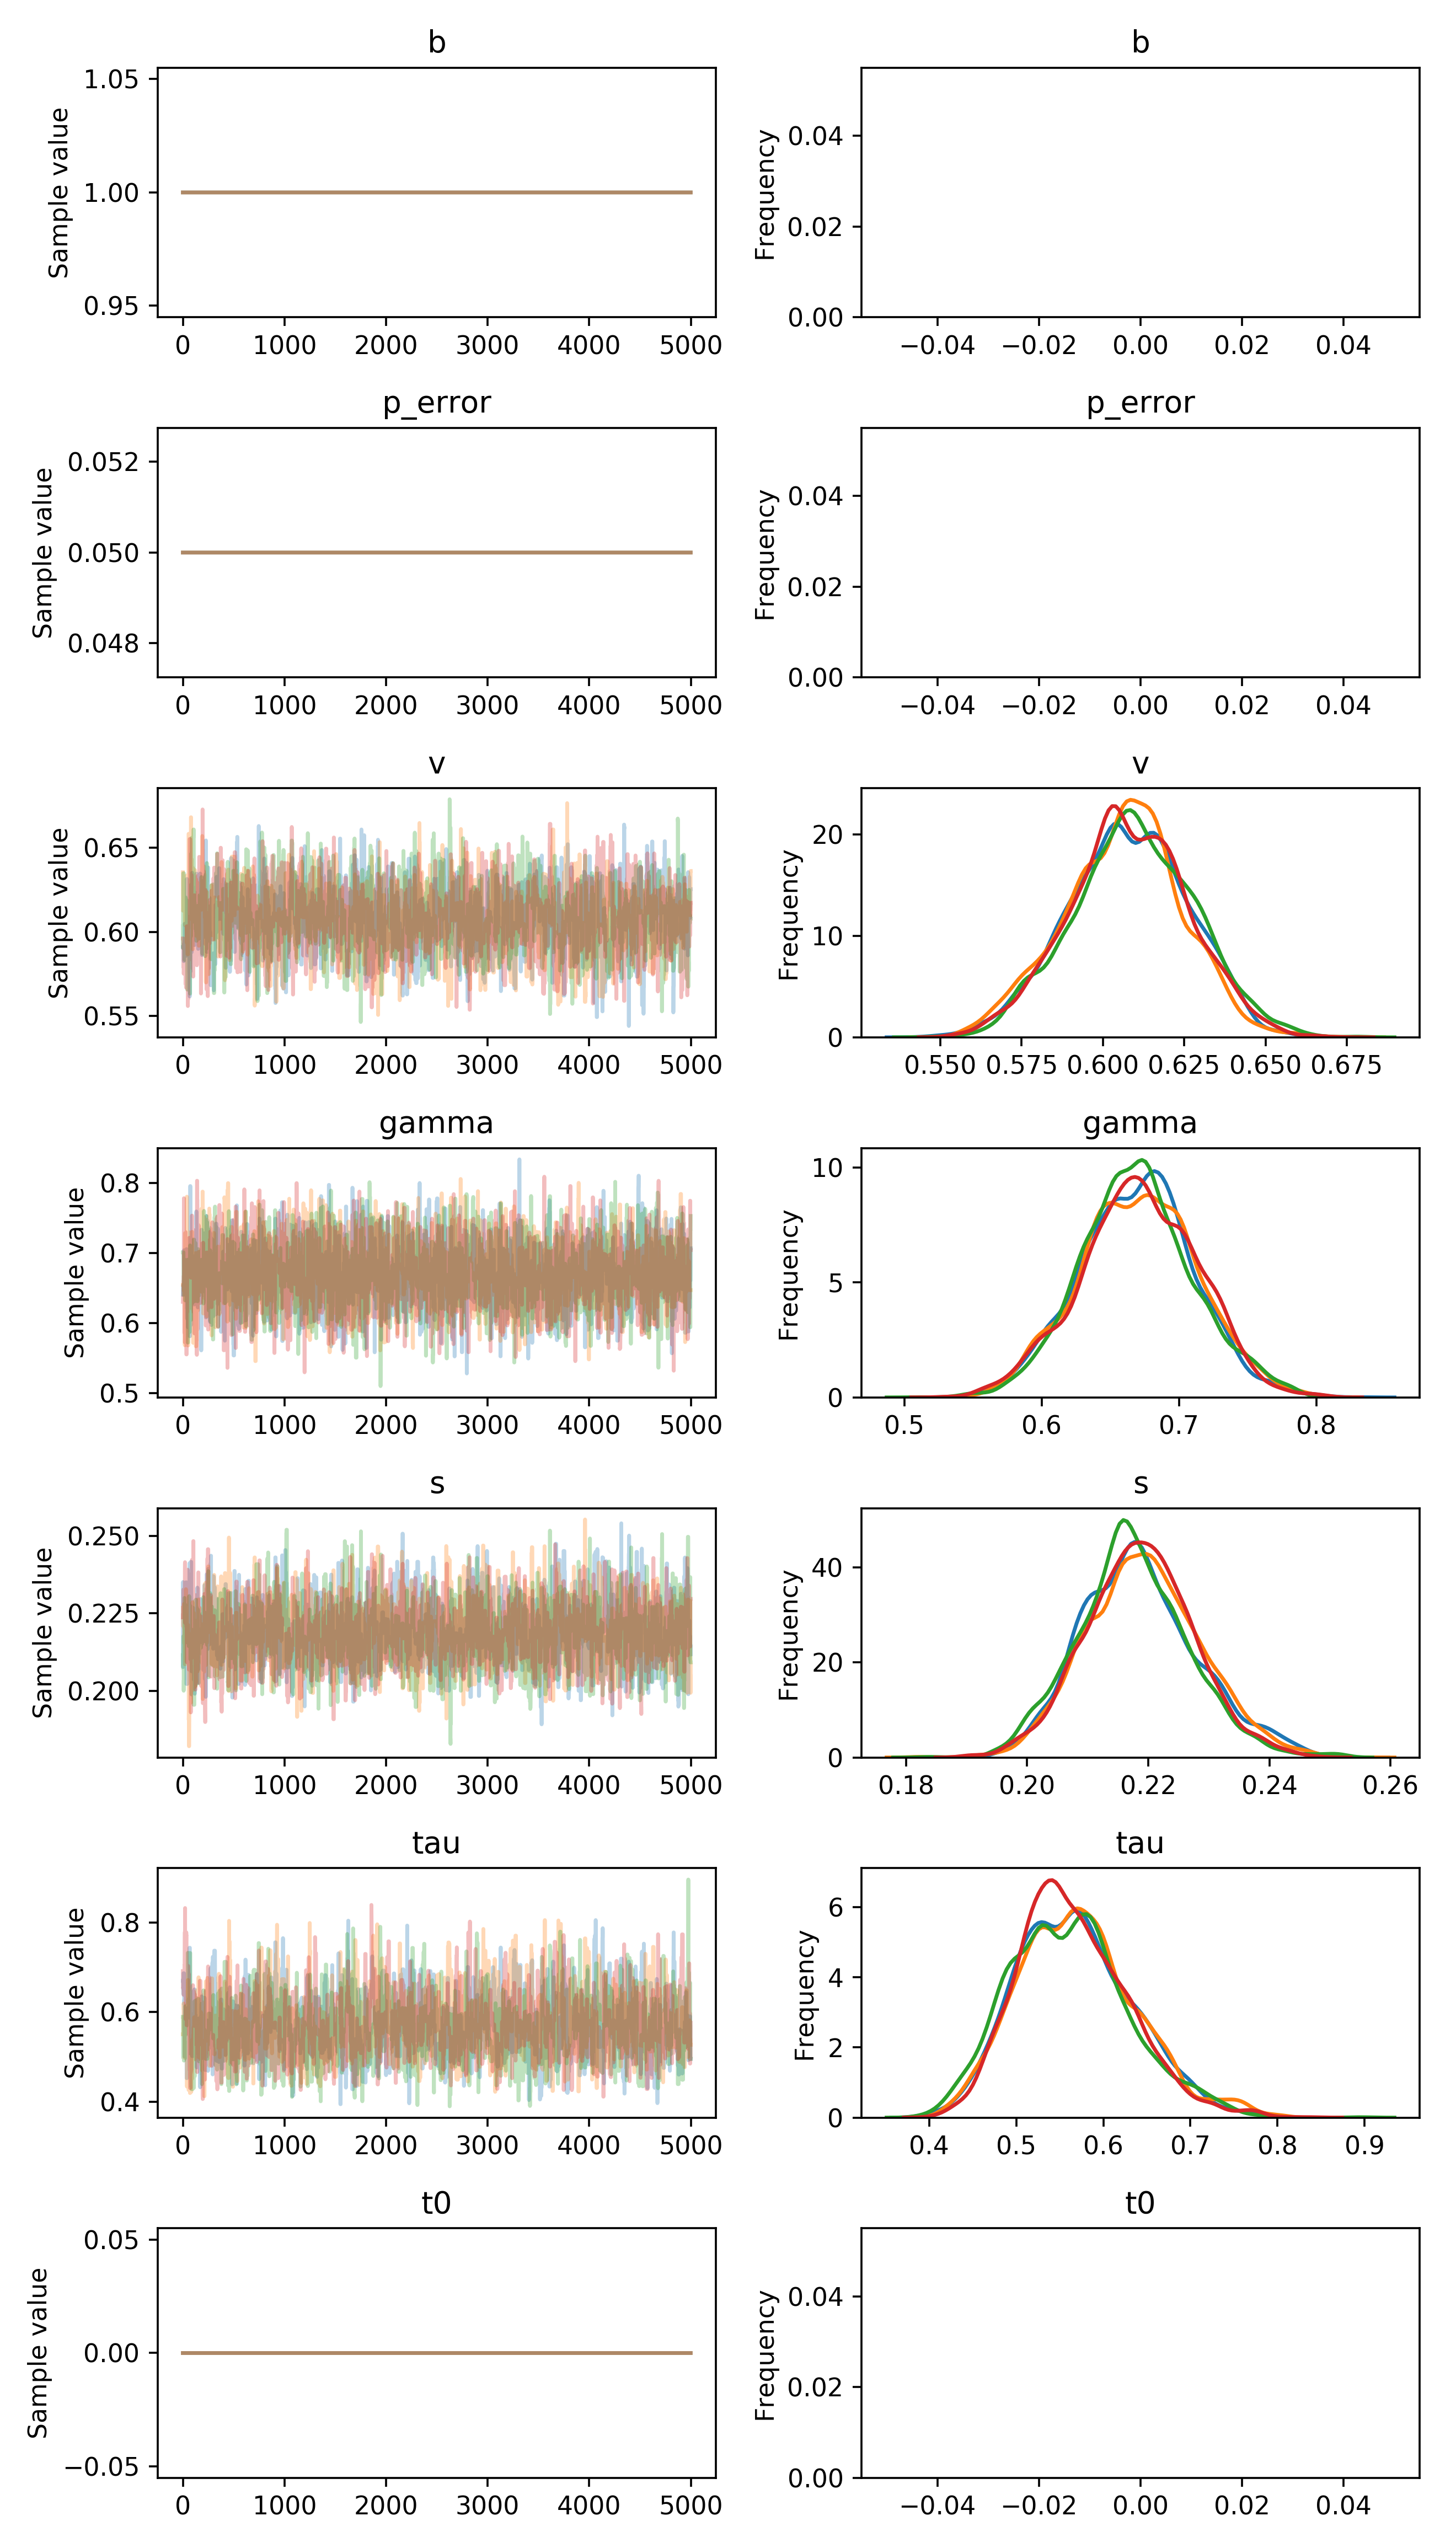

The file beside this chart, header and first rows:
, b, p_error, v__0_0, gamma__0_0, s__0_0, tau__0_0, t0__0_0
0, 1.0, 0.05, 0.5911, 0.6406, 0.2235, 0.6701, 0.0
1, 1.0, 0.05, 0.5911, 0.654, 0.2351, 0.6701, 0.0
2, 1.0, 0.05, 0.5911, 0.654, 0.2077, 0.6701, 0.0
3, 1.0, 0.05, 0.5911, 0.654, 0.2077, 0.6701, 0.0
4, 1.0, 0.05, 0.5911, 0.654, 0.2259, 0.6402, 0.0
5, 1.0, 0.05, 0.5911, 0.654, 0.2259, 0.6402, 0.0
6, 1.0, 0.05, 0.5911, 0.654, 0.2259, 0.6867, 0.0
7, 1.0, 0.05, 0.5911, 0.654, 0.2259, 0.6867, 0.0
8, 1.0, 0.05, 0.5911, 0.654, 0.2259, 0.6867, 0.0
9, 1.0, 0.05, 0.5827, 0.654, 0.2259, 0.6867, 0.0
10, 1.0, 0.05, 0.589, 0.654, 0.2337, 0.6867, 0.0
11, 1.0, 0.05, 0.589, 0.7038, 0.2337, 0.6867, 0.0
12, 1.0, 0.05, 0.5931, 0.7038, 0.2337, 0.653, 0.0
13, 1.0, 0.05, 0.5853, 0.7038, 0.2337, 0.6169, 0.0
14, 1.0, 0.05, 0.5853, 0.7038, 0.2337, 0.6272, 0.0
15, 1.0, 0.05, 0.5939, 0.6799, 0.2337, 0.5102, 0.0
16, 1.0, 0.05, 0.5939, 0.6799, 0.231, 0.501, 0.0
17, 1.0, 0.05, 0.6049, 0.6799, 0.2152, 0.501, 0.0
18, 1.0, 0.05, 0.6049, 0.6799, 0.2152, 0.501, 0.0
19, 1.0, 0.05, 0.6049, 0.6799, 0.2152, 0.5624, 0.0
20, 1.0, 0.05, 0.6049, 0.6799, 0.2152, 0.5624, 0.0
21, 1.0, 0.05, 0.6049, 0.6799, 0.2152, 0.5624, 0.0
22, 1.0, 0.05, 0.6049, 0.6799, 0.2152, 0.5991, 0.0
23, 1.0, 0.05, 0.6049, 0.6799, 0.2152, 0.5991, 0.0
24, 1.0, 0.05, 0.6049, 0.6799, 0.2152, 0.5991, 0.0
25, 1.0, 0.05, 0.6049, 0.6799, 0.2152, 0.5991, 0.0
26, 1.0, 0.05, 0.6049, 0.6799, 0.2179, 0.5991, 0.0
27, 1.0, 0.05, 0.6049, 0.6799, 0.2179, 0.5991, 0.0
28, 1.0, 0.05, 0.5858, 0.6799, 0.2179, 0.5991, 0.0
29, 1.0, 0.05, 0.5858, 0.6799, 0.2277, 0.5991, 0.0
30, 1.0, 0.05, 0.5858, 0.6799, 0.235, 0.5991, 0.0
31, 1.0, 0.05, 0.5858, 0.6799, 0.235, 0.5991, 0.0
32, 1.0, 0.05, 0.593, 0.6799, 0.235, 0.5991, 0.0
33, 1.0, 0.05, 0.593, 0.6799, 0.235, 0.5991, 0.0
34, 1.0, 0.05, 0.593, 0.658, 0.235, 0.5991, 0.0
35, 1.0, 0.05, 0.605, 0.6971, 0.2022, 0.5991, 0.0
36, 1.0, 0.05, 0.605, 0.7055, 0.2022, 0.5008, 0.0
37, 1.0, 0.05, 0.605, 0.7055, 0.2022, 0.4527, 0.0
38, 1.0, 0.05, 0.605, 0.6221, 0.2022, 0.4527, 0.0
39, 1.0, 0.05, 0.6315, 0.6221, 0.2022, 0.4527, 0.0
40, 1.0, 0.05, 0.6315, 0.6221, 0.2022, 0.4527, 0.0
41, 1.0, 0.05, 0.6315, 0.6075, 0.2022, 0.51, 0.0
42, 1.0, 0.05, 0.6315, 0.6062, 0.2022, 0.5389, 0.0
43, 1.0, 0.05, 0.6172, 0.6062, 0.2022, 0.5389, 0.0
44, 1.0, 0.05, 0.6172, 0.6062, 0.2022, 0.5389, 0.0
45, 1.0, 0.05, 0.6172, 0.6062, 0.2133, 0.5389, 0.0
46, 1.0, 0.05, 0.6033, 0.6062, 0.2133, 0.5389, 0.0
47, 1.0, 0.05, 0.6033, 0.6062, 0.2133, 0.5389, 0.0
48, 1.0, 0.05, 0.6033, 0.6062, 0.2133, 0.5464, 0.0
49, 1.0, 0.05, 0.5967, 0.594, 0.2133, 0.6095, 0.0
50, 1.0, 0.05, 0.5967, 0.6376, 0.2133, 0.6095, 0.0
51, 1.0, 0.05, 0.5967, 0.6376, 0.2241, 0.6095, 0.0
52, 1.0, 0.05, 0.614, 0.7017, 0.2333, 0.6095, 0.0
53, 1.0, 0.05, 0.6107, 0.7017, 0.2333, 0.6095, 0.0
54, 1.0, 0.05, 0.6107, 0.6251, 0.2333, 0.6095, 0.0
55, 1.0, 0.05, 0.6107, 0.6251, 0.2306, 0.6095, 0.0
56, 1.0, 0.05, 0.6107, 0.6251, 0.2096, 0.6095, 0.0
57, 1.0, 0.05, 0.6107, 0.6811, 0.2096, 0.5879, 0.0
58, 1.0, 0.05, 0.6107, 0.6811, 0.2096, 0.5879, 0.0
59, 1.0, 0.05, 0.6018, 0.6811, 0.2096, 0.5879, 0.0
... 19,940 more rows
